Photos from the image-classification dataset "real_crops" in the GitHub repository FilipeM7S/FruitCam-AI-BUSINESS. Its 2 classes are: nao podre, podre.

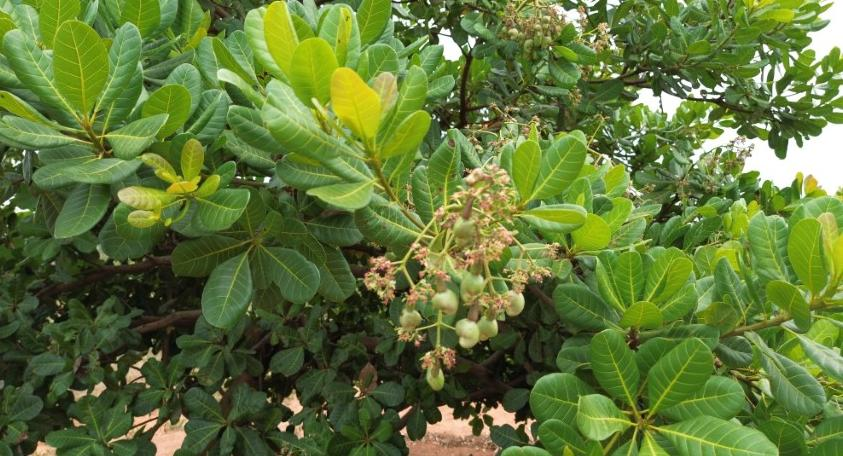
Label: podre

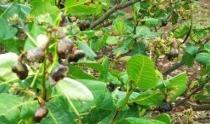
Label: nao podre

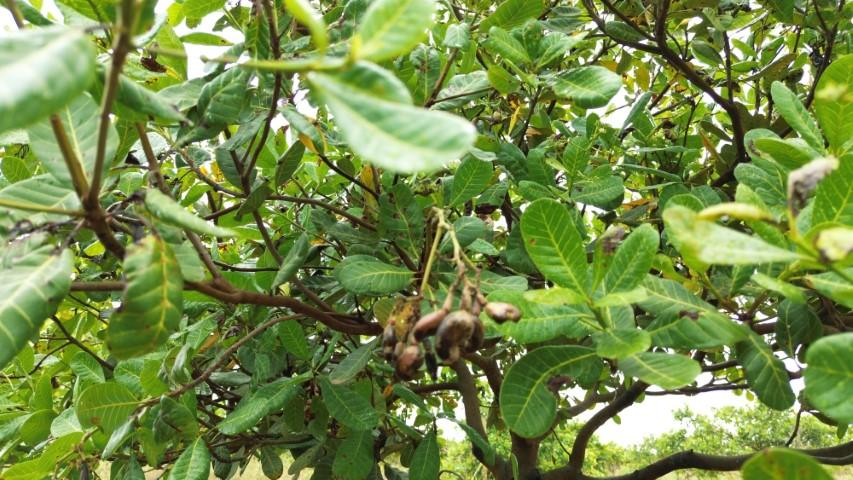
Label: podre

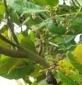
Label: nao podre

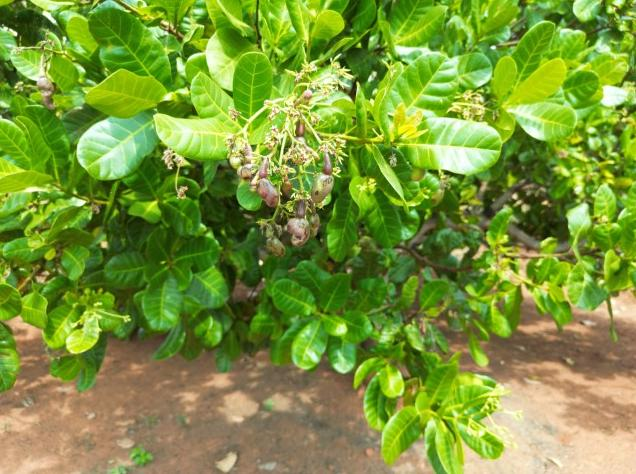
Label: podre

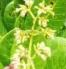
Label: nao podre
